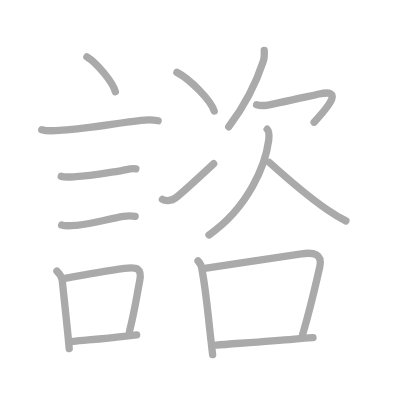
t = 0.00 s
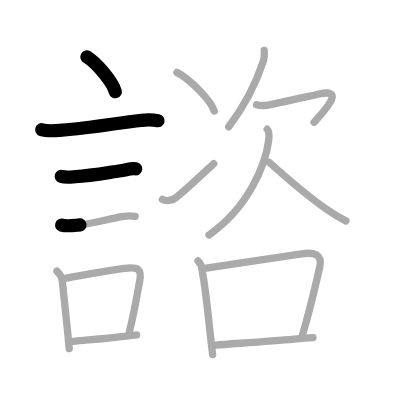
t = 3.25 s
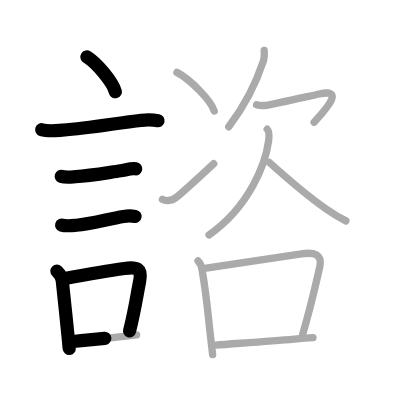
t = 6.50 s
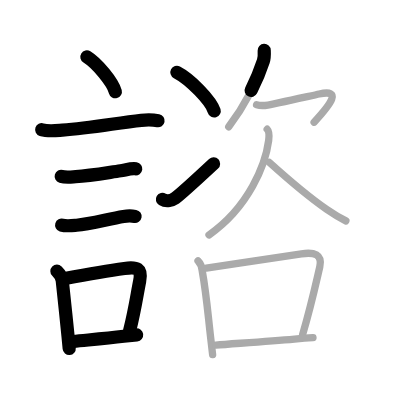
t = 9.50 s
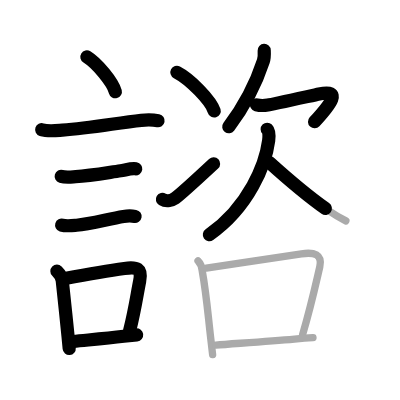
t = 12.75 s
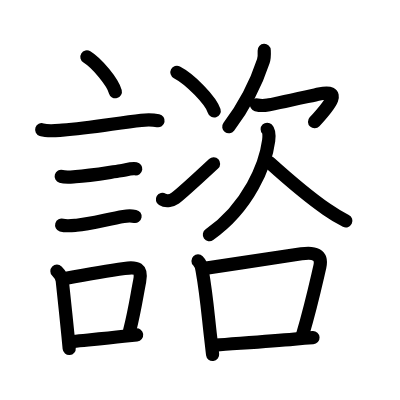
t = 16.00 s

The animated SVG that drew these frames (rendered in a browser with its animation timeline set to each time). Animation: 16 SMIL elements (animate=16); one cycle of 16.00 s.

<?xml version="1.0" standalone="no"?>
<!DOCTYPE svg PUBLIC "-//W3C//DTD SVG 1.1//EN"   "http://www.w3.org/Graphics/SVG/1.1/DTD/svg11.dtd">
<svg width="400px" height="400px"  version="1.1" xmlns="http://www.w3.org/2000/svg">
  <defs>
    <marker id="Triangle" viewBox="0 0 10 10" refX="0" refY="5" markerUnits="strokeWidth" markerWidth="3" style="stroke-opacity:0%;fill:#aaaaaa;" markerHeight="2" orient="auto">
      <path d="M 0 0 L 10 5 L 0 10 z" />
    </marker>
    
    <marker id="Arrow" viewBox="0 0 10 10" refX="5" refY="5" markerUnits="strokeWidth" markerWidth="1.8" style="stroke-opacity:0%;fill:#770000;" markerHeight="2" orient="auto">
      <path d="M 0 4 L 6 4 L 4 1 L 10 5 L 4 9 L 6 6 L 0 6 z" />
        <circle cx="5" cy="5" r="5" />
      </marker>
    
    <marker id="TriangleRed" viewBox="0 0 10 10" refX="0" refY="5" markerUnits="strokeWidth" markerWidth="3" style="stroke-opacity:0%;fill:#CC0000;" markerHeight="2" orient="auto">
      <path d="M 0 0 L 10 5 L 0 10 z" />
    </marker>
    
    <marker id="ArrowRed" viewBox="0 0 10 10" refX="5" refY="5" markerUnits="strokeWidth" markerWidth="1.8" style="stroke-opacity:0%;fill:#CC0000;" markerHeight="2" orient="auto">
      <path d="M 0 4 L 6 4 L 4 1 L 10 5 L 4 9 L 6 6 L 0 6 z" />
        <circle cx="5" cy="5" r="5" />
      </marker>
    
  </defs>
  
  <path style="fill:#ffffff; fill-opacity:100%; fill-rule:evenodd; stroke-width:0;" d="M 0 0 L 400px 0 L 400px 400px L 0 400px L 0 0" />

  <g transform="scale(3.6697247706422 3.6697247706422)">
<path style="fill:none; fill-opacity:0%; fill-rule:evenodd; stroke:#aaaaaa; stroke-opacity:100%; stroke-width: 1.5pt; stroke-linejoin:round; stroke-linecap:round;" d="M23.68 15.5c2.74 1.68 7.07 6.89 7.75 9.5"></path>
<path style="fill:none; fill-opacity:0%; fill-rule:evenodd; stroke:#aaaaaa; stroke-opacity:100%; stroke-width: 1.5pt; stroke-linejoin:round; stroke-linecap:round;" d="M11.37 35.33c1.67 0.55 3.91 0.26 5.63 0.14c7.73-0.51 14.91-1.98 21.5-2.68c1.53-0.16 3.07-0.18 4.59 0.12"></path>
<path style="fill:none; fill-opacity:0%; fill-rule:evenodd; stroke:#aaaaaa; stroke-opacity:100%; stroke-width: 1.5pt; stroke-linejoin:round; stroke-linecap:round;" d="M16.68 48.06c1.18 0.34 2.72 0.15 3.94 0.08c3.87-0.22 8.35-1.03 12.26-1.6c1.23-0.18 2.91-0.75 4.14-0.54"></path>
<path style="fill:none; fill-opacity:0%; fill-rule:evenodd; stroke:#aaaaaa; stroke-opacity:100%; stroke-width: 1.5pt; stroke-linejoin:round; stroke-linecap:round;" d="M16.8 61.33c1.18 0.36 2.85 0.16 4.06 0.06c3.69-0.33 8.78-1.74 12.8-2.41c1.05-0.17 2.12-0.2 3.17-0.01"></path>
<path style="fill:none; fill-opacity:0%; fill-rule:evenodd; stroke:#aaaaaa; stroke-opacity:100%; stroke-width: 1.5pt; stroke-linejoin:round; stroke-linecap:round;" d="M15.51 73.9c0.85 0.85 1.39 1.97 1.46 2.63c0.65 6.21 1.02 9.54 1.56 14.96c0.11 1.13 0.22 2.3 0.33 3.51"></path>
<path style="fill:none; fill-opacity:0%; fill-rule:evenodd; stroke:#aaaaaa; stroke-opacity:100%; stroke-width: 1.5pt; stroke-linejoin:round; stroke-linecap:round;" d="M17.69 75.87c7.28-1.33 10.83-1.96 16.21-2.71c3.4-0.47 4.88-0.09 4.15 3.5c-0.74 3.66-1.22 7.45-2.75 13.56"></path>
<path style="fill:none; fill-opacity:0%; fill-rule:evenodd; stroke:#aaaaaa; stroke-opacity:100%; stroke-width: 1.5pt; stroke-linejoin:round; stroke-linecap:round;" d="M19.92 93.05c4.44-0.45 8.72-0.82 13.81-1.41c1.07-0.12 2.22-0.25 3.5-0.4"></path>
<path style="fill:none; fill-opacity:0%; fill-rule:evenodd; stroke:#aaaaaa; stroke-opacity:100%; stroke-width: 1.5pt; stroke-linejoin:round; stroke-linecap:round;" d="M48.21 19.72c3.59 1.86 9.27 7.64 10.16 10.53"></path>
<path style="fill:none; fill-opacity:0%; fill-rule:evenodd; stroke:#aaaaaa; stroke-opacity:100%; stroke-width: 1.5pt; stroke-linejoin:round; stroke-linecap:round;" d="M44.26 54.33c1.11 0.67 2.67 0.23 3.49-0.34c0.96-0.67 6.79-5.96 10.47-9.38"></path>
<path style="fill:none; fill-opacity:0%; fill-rule:evenodd; stroke:#aaaaaa; stroke-opacity:100%; stroke-width: 1.5pt; stroke-linejoin:round; stroke-linecap:round;" d="M72 13.75c0.05 0.99 0.07 1.96-0.24 2.9c-1.63 4.97-4.76 11.72-9.43 17.91"></path>
<path style="fill:none; fill-opacity:0%; fill-rule:evenodd; stroke:#aaaaaa; stroke-opacity:100%; stroke-width: 1.5pt; stroke-linejoin:round; stroke-linecap:round;" d="M69.91 28.55c0.7 0.19 2.03 0.24 3.08 0.07c1.29-0.2 11.88-2.56 13.98-3.01c6.28-1.35 3.28 2.65-1.37 7.69"></path>
<path style="fill:none; fill-opacity:0%; fill-rule:evenodd; stroke:#aaaaaa; stroke-opacity:100%; stroke-width: 1.5pt; stroke-linejoin:round; stroke-linecap:round;" d="M72.81 35.22c0.61 0.61 0.53 2.05 0.4 3.08c-0.83 6.4-5.33 18.08-16.25 25.71"></path>
<path style="fill:none; fill-opacity:0%; fill-rule:evenodd; stroke:#aaaaaa; stroke-opacity:100%; stroke-width: 1.5pt; stroke-linejoin:round; stroke-linecap:round;" d="M73.38 44.25c2.81 2.53 9.98 8.89 15.6 12.77c1.81 1.25 3.4 2.23 5.27 3.17"></path>
<path style="fill:none; fill-opacity:0%; fill-rule:evenodd; stroke:#aaaaaa; stroke-opacity:100%; stroke-width: 1.5pt; stroke-linejoin:round; stroke-linecap:round;" d="M53.96 71.11c0.71 0.71 1.04 1.57 1.15 2.74c1.13 6.27 1.53 11.5 2.26 17.88c0.2 1.74 0.39 3.41 0.57 4.92"></path>
<path style="fill:none; fill-opacity:0%; fill-rule:evenodd; stroke:#aaaaaa; stroke-opacity:100%; stroke-width: 1.5pt; stroke-linejoin:round; stroke-linecap:round;" d="M56.21 73.07c8.55-1.3 19.87-2.97 25.93-3.9c3.49-0.54 5.79 0.14 5 3.57c-1.51 6.51-2.34 10.44-4.69 18.5"></path>
<path style="fill:none; fill-opacity:0%; fill-rule:evenodd; stroke:#aaaaaa; stroke-opacity:100%; stroke-width: 1.5pt; stroke-linejoin:round; stroke-linecap:round;" d="M58.84 94.03c4.76-0.38 13.97-1 21.41-1.64c1.83-0.16 3.55-0.29 5.04-0.37"></path>

<path style="fill:none; fill-opacity:0%; fill-rule:evenodd; stroke:#000000; stroke-opacity:100%; stroke-width: 2.7pt; stroke-linejoin:round; stroke-linecap:round;" d="M23.68 15.5c2.74 1.68 7.07 6.89 7.75 9.5" pathLength="100" stroke-dashoffset="100" stroke-dasharray="100 105"><animate id="dashAnim1" attributeName="stroke-dashoffset" from="100" to="0" dur="1s" calcMode="linear" fill="freeze"/></path>
<path style="fill:none; fill-opacity:0%; fill-rule:evenodd; stroke:#000000; stroke-opacity:100%; stroke-width: 2.7pt; stroke-linejoin:round; stroke-linecap:round;" d="M11.37 35.33c1.67 0.55 3.91 0.26 5.63 0.14c7.73-0.51 14.91-1.98 21.5-2.68c1.53-0.16 3.07-0.18 4.59 0.12" pathLength="100" stroke-dashoffset="100" stroke-dasharray="100 105"><animate id="dashAnim2" attributeName="stroke-dashoffset" from="100" to="0" dur="1s" calcMode="linear" begin="dashAnim1.end" fill="freeze"/></path>
<path style="fill:none; fill-opacity:0%; fill-rule:evenodd; stroke:#000000; stroke-opacity:100%; stroke-width: 2.7pt; stroke-linejoin:round; stroke-linecap:round;" d="M16.68 48.06c1.18 0.34 2.72 0.15 3.94 0.08c3.87-0.22 8.35-1.03 12.26-1.6c1.23-0.18 2.91-0.75 4.14-0.54" pathLength="100" stroke-dashoffset="100" stroke-dasharray="100 105"><animate id="dashAnim3" attributeName="stroke-dashoffset" from="100" to="0" dur="1s" calcMode="linear" begin="dashAnim2.end" fill="freeze"/></path>
<path style="fill:none; fill-opacity:0%; fill-rule:evenodd; stroke:#000000; stroke-opacity:100%; stroke-width: 2.7pt; stroke-linejoin:round; stroke-linecap:round;" d="M16.8 61.33c1.18 0.36 2.85 0.16 4.06 0.06c3.69-0.33 8.78-1.74 12.8-2.41c1.05-0.17 2.12-0.2 3.17-0.01" pathLength="100" stroke-dashoffset="100" stroke-dasharray="100 105"><animate id="dashAnim4" attributeName="stroke-dashoffset" from="100" to="0" dur="1s" calcMode="linear" begin="dashAnim3.end" fill="freeze"/></path>
<path style="fill:none; fill-opacity:0%; fill-rule:evenodd; stroke:#000000; stroke-opacity:100%; stroke-width: 2.7pt; stroke-linejoin:round; stroke-linecap:round;" d="M15.51 73.9c0.85 0.85 1.39 1.97 1.46 2.63c0.65 6.21 1.02 9.54 1.56 14.96c0.11 1.13 0.22 2.3 0.33 3.51" pathLength="100" stroke-dashoffset="100" stroke-dasharray="100 105"><animate id="dashAnim5" attributeName="stroke-dashoffset" from="100" to="0" dur="1s" calcMode="linear" begin="dashAnim4.end" fill="freeze"/></path>
<path style="fill:none; fill-opacity:0%; fill-rule:evenodd; stroke:#000000; stroke-opacity:100%; stroke-width: 2.7pt; stroke-linejoin:round; stroke-linecap:round;" d="M17.69 75.87c7.28-1.33 10.83-1.96 16.21-2.71c3.4-0.47 4.88-0.09 4.15 3.5c-0.74 3.66-1.22 7.45-2.75 13.56" pathLength="100" stroke-dashoffset="100" stroke-dasharray="100 105"><animate id="dashAnim6" attributeName="stroke-dashoffset" from="100" to="0" dur="1s" calcMode="linear" begin="dashAnim5.end" fill="freeze"/></path>
<path style="fill:none; fill-opacity:0%; fill-rule:evenodd; stroke:#000000; stroke-opacity:100%; stroke-width: 2.7pt; stroke-linejoin:round; stroke-linecap:round;" d="M19.92 93.05c4.44-0.45 8.72-0.82 13.81-1.41c1.07-0.12 2.22-0.25 3.5-0.4" pathLength="100" stroke-dashoffset="100" stroke-dasharray="100 105"><animate id="dashAnim7" attributeName="stroke-dashoffset" from="100" to="0" dur="1s" calcMode="linear" begin="dashAnim6.end" fill="freeze"/></path>
<path style="fill:none; fill-opacity:0%; fill-rule:evenodd; stroke:#000000; stroke-opacity:100%; stroke-width: 2.7pt; stroke-linejoin:round; stroke-linecap:round;" d="M48.21 19.72c3.59 1.86 9.27 7.64 10.16 10.53" pathLength="100" stroke-dashoffset="100" stroke-dasharray="100 105"><animate id="dashAnim8" attributeName="stroke-dashoffset" from="100" to="0" dur="1s" calcMode="linear" begin="dashAnim7.end" fill="freeze"/></path>
<path style="fill:none; fill-opacity:0%; fill-rule:evenodd; stroke:#000000; stroke-opacity:100%; stroke-width: 2.7pt; stroke-linejoin:round; stroke-linecap:round;" d="M44.26 54.33c1.11 0.67 2.67 0.23 3.49-0.34c0.96-0.67 6.79-5.96 10.47-9.38" pathLength="100" stroke-dashoffset="100" stroke-dasharray="100 105"><animate id="dashAnim9" attributeName="stroke-dashoffset" from="100" to="0" dur="1s" calcMode="linear" begin="dashAnim8.end" fill="freeze"/></path>
<path style="fill:none; fill-opacity:0%; fill-rule:evenodd; stroke:#000000; stroke-opacity:100%; stroke-width: 2.7pt; stroke-linejoin:round; stroke-linecap:round;" d="M72 13.75c0.05 0.99 0.07 1.96-0.24 2.9c-1.63 4.97-4.76 11.72-9.43 17.91" pathLength="100" stroke-dashoffset="100" stroke-dasharray="100 105"><animate id="dashAnim10" attributeName="stroke-dashoffset" from="100" to="0" dur="1s" calcMode="linear" begin="dashAnim9.end" fill="freeze"/></path>
<path style="fill:none; fill-opacity:0%; fill-rule:evenodd; stroke:#000000; stroke-opacity:100%; stroke-width: 2.7pt; stroke-linejoin:round; stroke-linecap:round;" d="M69.91 28.55c0.7 0.19 2.03 0.24 3.08 0.07c1.29-0.2 11.88-2.56 13.98-3.01c6.28-1.35 3.28 2.65-1.37 7.69" pathLength="100" stroke-dashoffset="100" stroke-dasharray="100 105"><animate id="dashAnim11" attributeName="stroke-dashoffset" from="100" to="0" dur="1s" calcMode="linear" begin="dashAnim10.end" fill="freeze"/></path>
<path style="fill:none; fill-opacity:0%; fill-rule:evenodd; stroke:#000000; stroke-opacity:100%; stroke-width: 2.7pt; stroke-linejoin:round; stroke-linecap:round;" d="M72.81 35.22c0.61 0.61 0.53 2.05 0.4 3.08c-0.83 6.4-5.33 18.08-16.25 25.71" pathLength="100" stroke-dashoffset="100" stroke-dasharray="100 105"><animate id="dashAnim12" attributeName="stroke-dashoffset" from="100" to="0" dur="1s" calcMode="linear" begin="dashAnim11.end" fill="freeze"/></path>
<path style="fill:none; fill-opacity:0%; fill-rule:evenodd; stroke:#000000; stroke-opacity:100%; stroke-width: 2.7pt; stroke-linejoin:round; stroke-linecap:round;" d="M73.38 44.25c2.81 2.53 9.98 8.89 15.6 12.77c1.81 1.25 3.4 2.23 5.27 3.17" pathLength="100" stroke-dashoffset="100" stroke-dasharray="100 105"><animate id="dashAnim13" attributeName="stroke-dashoffset" from="100" to="0" dur="1s" calcMode="linear" begin="dashAnim12.end" fill="freeze"/></path>
<path style="fill:none; fill-opacity:0%; fill-rule:evenodd; stroke:#000000; stroke-opacity:100%; stroke-width: 2.7pt; stroke-linejoin:round; stroke-linecap:round;" d="M53.96 71.11c0.71 0.71 1.04 1.57 1.15 2.74c1.13 6.27 1.53 11.5 2.26 17.88c0.2 1.74 0.39 3.41 0.57 4.92" pathLength="100" stroke-dashoffset="100" stroke-dasharray="100 105"><animate id="dashAnim14" attributeName="stroke-dashoffset" from="100" to="0" dur="1s" calcMode="linear" begin="dashAnim13.end" fill="freeze"/></path>
<path style="fill:none; fill-opacity:0%; fill-rule:evenodd; stroke:#000000; stroke-opacity:100%; stroke-width: 2.7pt; stroke-linejoin:round; stroke-linecap:round;" d="M56.21 73.07c8.55-1.3 19.87-2.97 25.93-3.9c3.49-0.54 5.79 0.14 5 3.57c-1.51 6.51-2.34 10.44-4.69 18.5" pathLength="100" stroke-dashoffset="100" stroke-dasharray="100 105"><animate id="dashAnim15" attributeName="stroke-dashoffset" from="100" to="0" dur="1s" calcMode="linear" begin="dashAnim14.end" fill="freeze"/></path>
<path style="fill:none; fill-opacity:0%; fill-rule:evenodd; stroke:#000000; stroke-opacity:100%; stroke-width: 2.7pt; stroke-linejoin:round; stroke-linecap:round;" d="M58.84 94.03c4.76-0.38 13.97-1 21.41-1.64c1.83-0.16 3.55-0.29 5.04-0.37" pathLength="100" stroke-dashoffset="100" stroke-dasharray="100 105"><animate id="dashAnim16" attributeName="stroke-dashoffset" from="100" to="0" dur="1s" calcMode="linear" begin="dashAnim15.end" fill="freeze"/></path>

</g>

</svg>  
          
